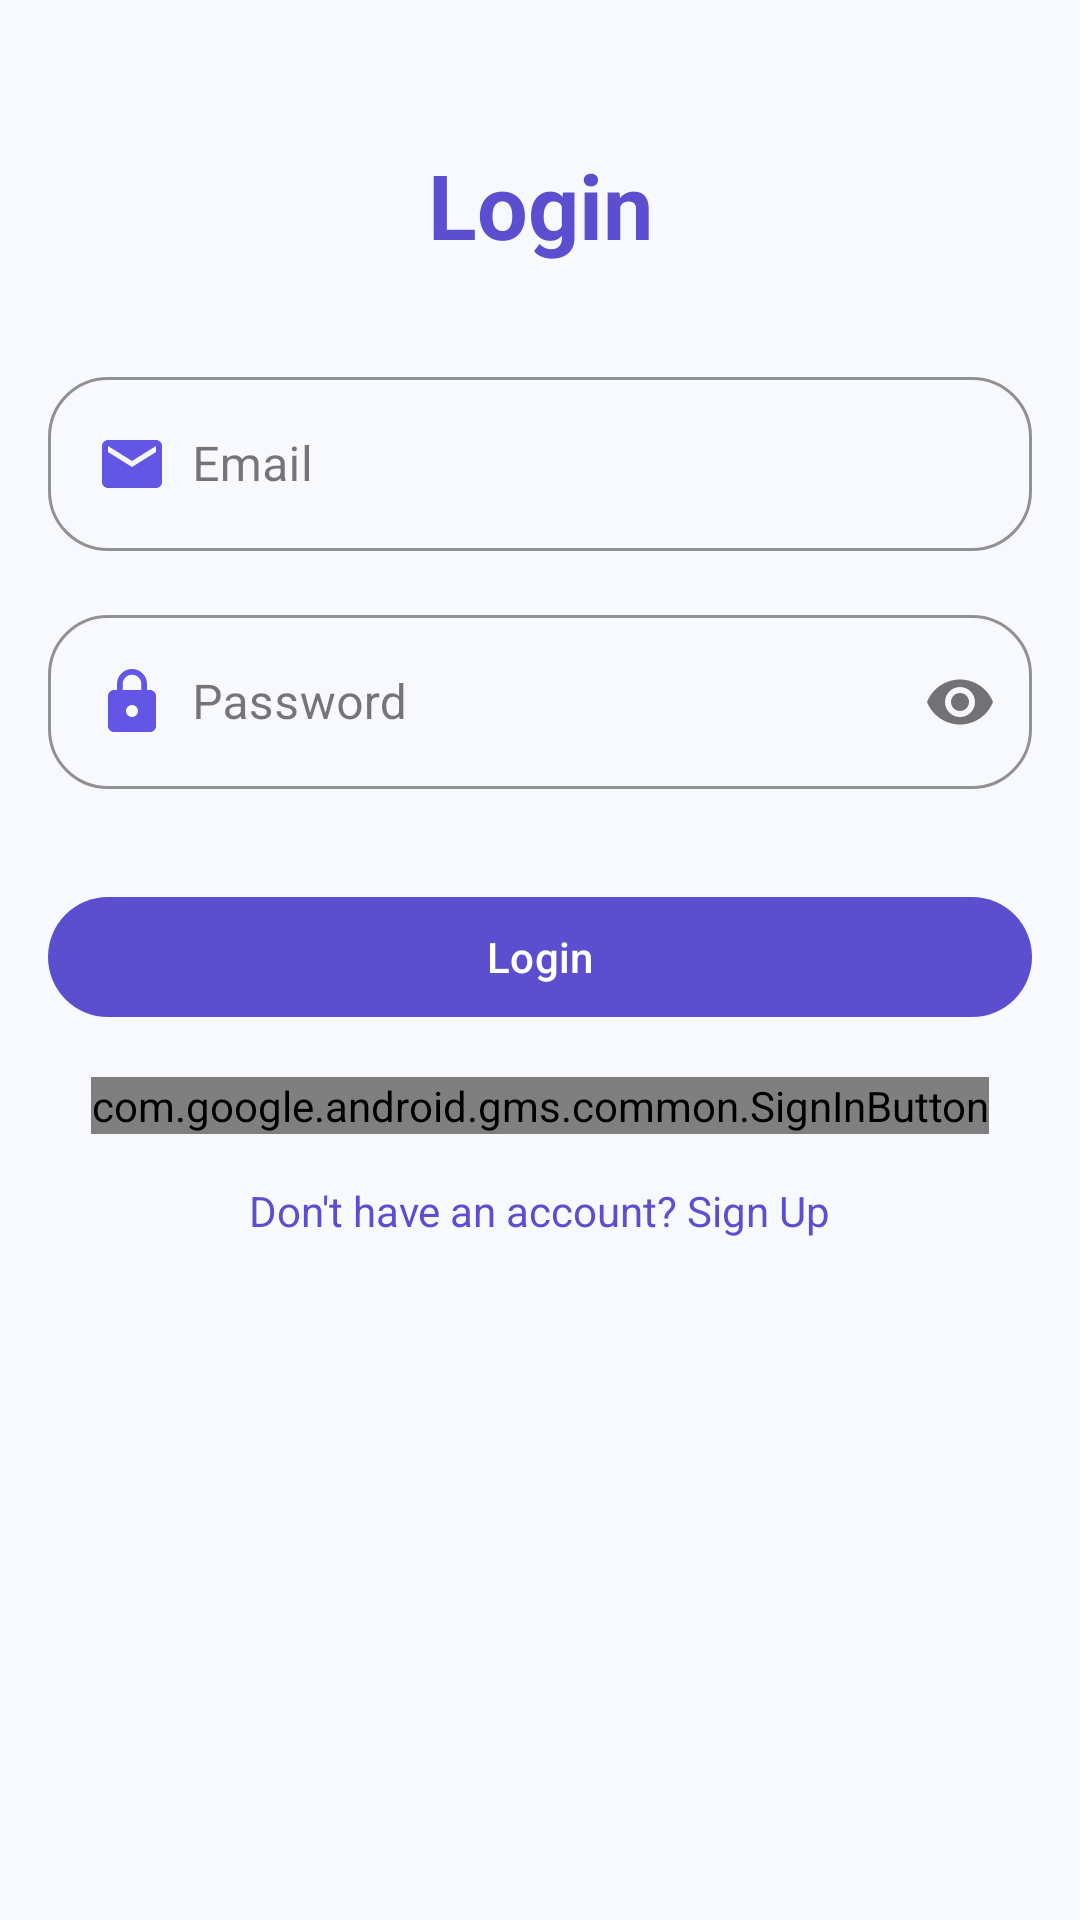

Layout XML and referenced resources for this Android screen:
<!-- AndroidManifest.xml: application theme Theme.CareCrew -->
<!-- res/layout/activity_login.xml -->
<?xml version="1.0" encoding="utf-8"?>
<androidx.constraintlayout.widget.ConstraintLayout
    xmlns:android="http://schemas.android.com/apk/res/android"
    xmlns:app="http://schemas.android.com/apk/res-auto"
    xmlns:tools="http://schemas.android.com/tools"
    android:layout_width="match_parent"
    android:layout_height="match_parent"
    android:padding="16dp"
    tools:context=".LoginFragment">

    <TextView
        android:id="@+id/login_title"
        android:layout_width="wrap_content"
        android:layout_height="wrap_content"
        android:text="Login"
        android:textSize="30sp"
        android:textStyle="bold"
        android:textColor="@color/blue"
        android:layout_marginTop="32dp"
        app:layout_constraintTop_toTopOf="parent"
        app:layout_constraintStart_toStartOf="parent"
        app:layout_constraintEnd_toEndOf="parent"/>

    <com.google.android.material.textfield.TextInputLayout
        android:id="@+id/email_input_layout"
        android:layout_width="0dp"
        android:layout_height="wrap_content"
        android:layout_marginTop="32dp"
        style="@style/RoundedTextInputLayout"
        app:layout_constraintTop_toBottomOf="@id/login_title"
        app:layout_constraintStart_toStartOf="parent"
        app:layout_constraintEnd_toEndOf="parent">

        <EditText
            android:id="@+id/login_email"
            android:layout_width="match_parent"
            android:layout_height="wrap_content"
            android:hint="Email"
            android:inputType="textEmailAddress"
            android:drawableStart="@drawable/ic_email"
            android:drawablePadding="8dp"/>

    </com.google.android.material.textfield.TextInputLayout>

    <com.google.android.material.textfield.TextInputLayout
        android:id="@+id/password_input_layout"
        android:layout_width="0dp"
        android:layout_height="wrap_content"
        android:layout_marginTop="16dp"
        style="@style/RoundedTextInputLayout"
        app:passwordToggleEnabled="true"
        app:layout_constraintTop_toBottomOf="@id/email_input_layout"
        app:layout_constraintStart_toStartOf="parent"
        app:layout_constraintEnd_toEndOf="parent">

        <EditText
            android:id="@+id/login_password"
            android:layout_width="match_parent"
            android:layout_height="wrap_content"
            android:hint="Password"
            android:inputType="textPassword"
            android:drawableStart="@drawable/ic_password"
            android:drawablePadding="8dp"/>

    </com.google.android.material.textfield.TextInputLayout>

    <com.google.android.material.button.MaterialButton
        android:id="@+id/login_button"
        android:layout_width="0dp"
        android:layout_height="wrap_content"
        android:text="Login"
        android:layout_marginTop="32dp"
        android:textColor="@android:color/white"
        app:cornerRadius="20dp"
        app:layout_constraintTop_toBottomOf="@id/password_input_layout"
        app:layout_constraintStart_toStartOf="parent"
        app:layout_constraintEnd_toEndOf="parent"/>

    <com.google.android.gms.common.SignInButton
        android:id="@+id/google_sign_in_button"
        android:layout_width="wrap_content"
        android:layout_height="wrap_content"
        android:layout_marginTop="16dp"
        app:layout_constraintTop_toBottomOf="@id/login_button"
        app:layout_constraintStart_toStartOf="parent"
        app:layout_constraintEnd_toEndOf="parent"/>

    <TextView
        android:id="@+id/signupRedirectText"
        android:layout_width="wrap_content"
        android:layout_height="wrap_content"
        android:text="Don't have an account? Sign Up"
        android:textColor="@color/blue"
        android:layout_marginTop="16dp"
        app:layout_constraintTop_toBottomOf="@id/google_sign_in_button"
        app:layout_constraintStart_toStartOf="parent"
        app:layout_constraintEnd_toEndOf="parent"/>

</androidx.constraintlayout.widget.ConstraintLayout>
<!-- resources referenced by this layout -->
<resources>
  <color name="blue">#5B4FCF</color>
  <!-- drawable ic_email (drawable) -->
  <vector xmlns:android="http://schemas.android.com/apk/res/android" android:height="24dp" android:tint="#6356E5" android:viewportHeight="24" android:viewportWidth="24" android:width="24dp">
        
      <path android:fillColor="@android:color/white" android:pathData="M20,4L4,4c-1.1,0 -1.99,0.9 -1.99,2L2,18c0,1.1 0.9,2 2,2h16c1.1,0 2,-0.9 2,-2L22,6c0,-1.1 -0.9,-2 -2,-2zM20,8l-8,5 -8,-5L4,6l8,5 8,-5v2z"/>
      
  </vector>
  <!-- drawable ic_password (drawable) -->
  <vector xmlns:android="http://schemas.android.com/apk/res/android" android:height="24dp" android:tint="#6356E5" android:viewportHeight="24" android:viewportWidth="24" android:width="24dp">
        
      <path android:fillColor="@android:color/white" android:pathData="M18,8h-1L17,6c0,-2.76 -2.24,-5 -5,-5S7,3.24 7,6v2L6,8c-1.1,0 -2,0.9 -2,2v10c0,1.1 0.9,2 2,2h12c1.1,0 2,-0.9 2,-2L20,10c0,-1.1 -0.9,-2 -2,-2zM12,17c-1.1,0 -2,-0.9 -2,-2s0.9,-2 2,-2 2,0.9 2,2 -0.9,2 -2,2zM15.1,8L8.9,8L8.9,6c0,-1.71 1.39,-3.1 3.1,-3.1 1.71,0 3.1,1.39 3.1,3.1v2z"/>
      
  </vector>
  <style name="RoundedTextInputLayout" parent="Widget.MaterialComponents.TextInputLayout.OutlinedBox">
          <item name="boxCornerRadiusTopStart">20dp</item>
          <item name="boxCornerRadiusTopEnd">20dp</item>
          <item name="boxCornerRadiusBottomStart">20dp</item>
          <item name="boxCornerRadiusBottomEnd">20dp</item>
          <item name="boxStrokeColor">@color/blue</item>
      </style>
  <style name="Theme.CareCrew" parent="Base.Theme.CareCrew" />
  <style name="Base.Theme.CareCrew" parent="Theme.Material3.DayNight.NoActionBar">
          <item name="colorPrimary">@color/primary</item>
          <item name="colorPrimaryVariant">@color/primary_variant</item>
          <item name="colorOnPrimary">@color/on_primary</item>
          <item name="colorSecondary">@color/secondary</item>
          <item name="colorSecondaryVariant">@color/secondary_variant</item>
          <item name="colorOnSecondary">@color/on_secondary</item>
          <item name="android:colorBackground">@color/background</item>
          <item name="colorSurface">@color/surface</item>
          <item name="colorError">@color/error</item>
          <item name="android:statusBarColor">@color/primary</item>
          <item name="android:windowLightStatusBar" tools:targetApi="m">false</item>
      </style>
  <color name="primary">#5B4FCF</color>
  <color name="primary_variant">#3D3099</color>
  <color name="on_primary">#FFFFFF</color>
  <color name="secondary">#03DAC6</color>
  <color name="secondary_variant">#018786</color>
  <color name="on_secondary">#000000</color>
  <color name="background">#F8F9FE</color>
  <color name="surface">#FFFFFF</color>
  <color name="error">#F44336</color>
</resources>
